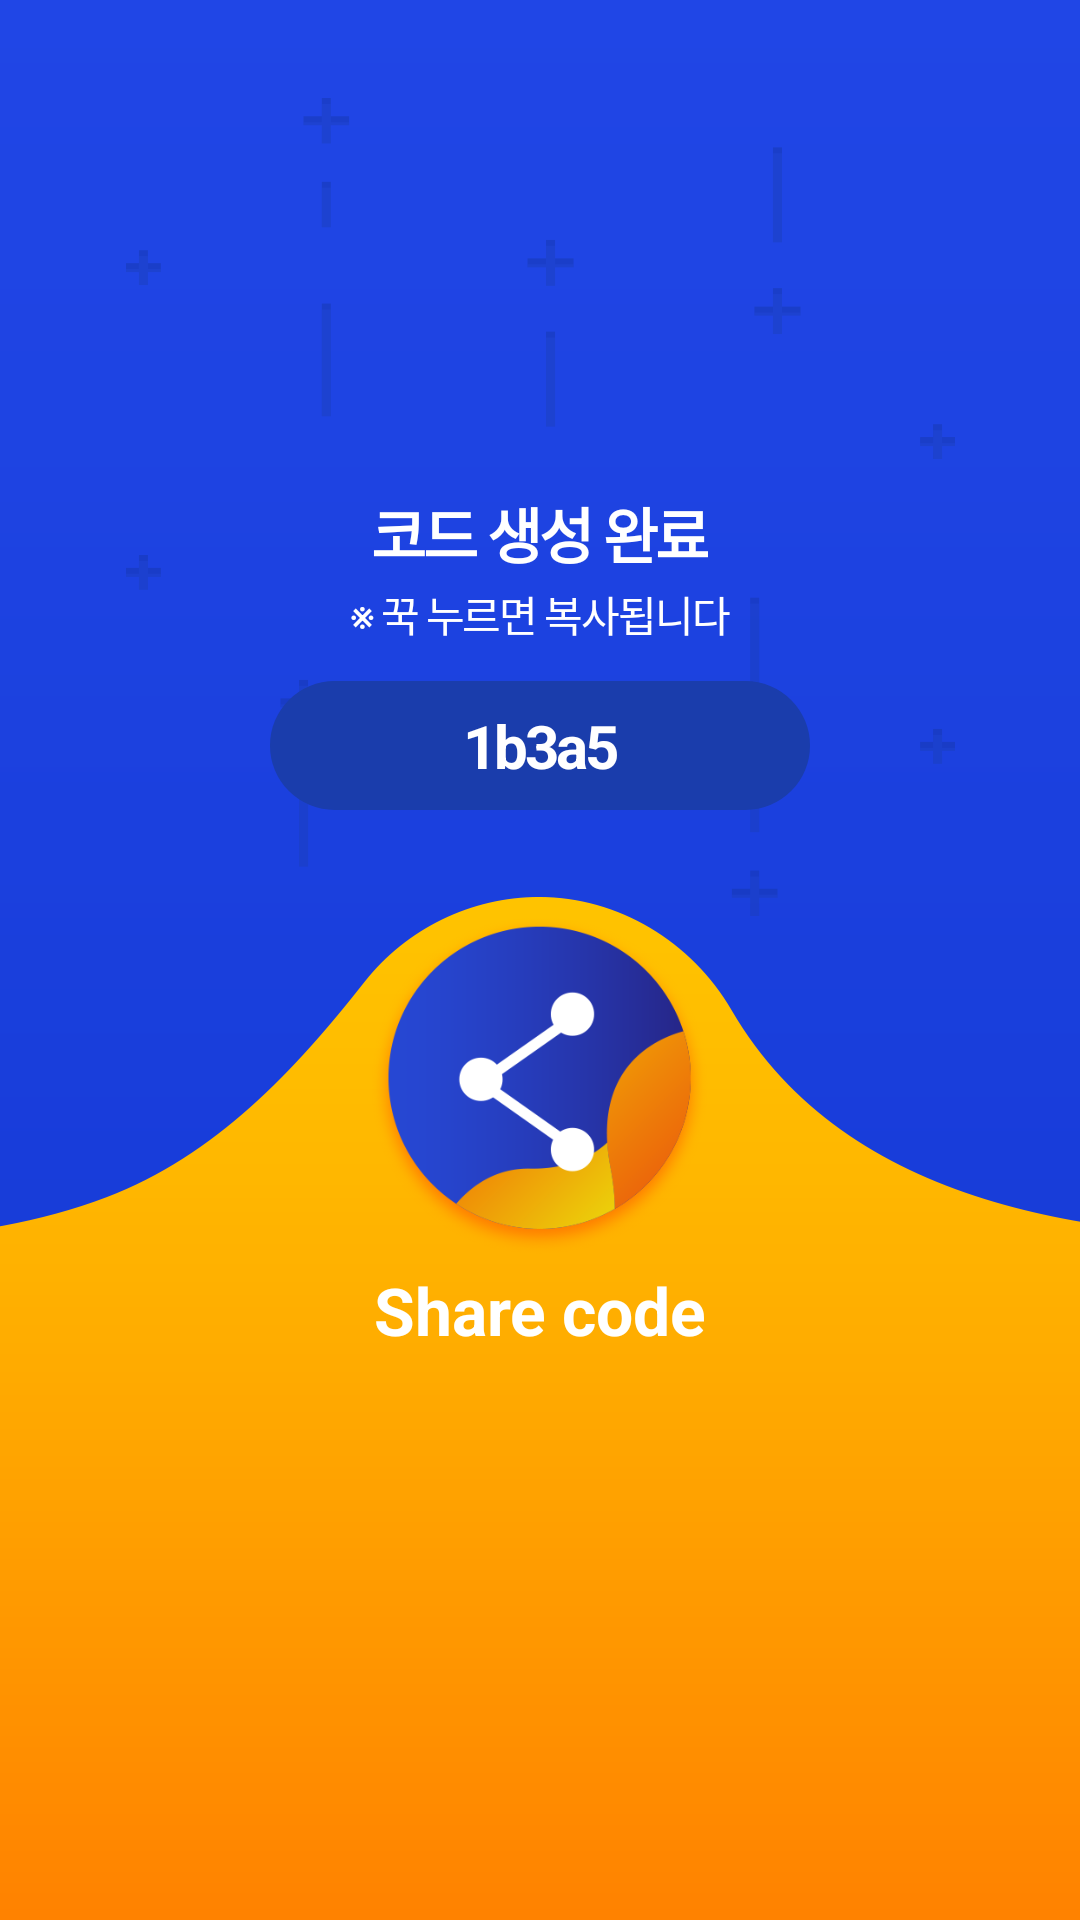

Layout XML and referenced resources for this Android screen:
<!-- AndroidManifest.xml: application theme AppTheme -->
<!-- res/layout/activity_create2.xml -->
<?xml version="1.0" encoding="utf-8"?>
<android.support.constraint.ConstraintLayout xmlns:android="http://schemas.android.com/apk/res/android"
    xmlns:app="http://schemas.android.com/apk/res-auto"
    xmlns:tools="http://schemas.android.com/tools"
    android:layout_width="match_parent"
    android:layout_height="match_parent"
    android:background="@drawable/background"
    tools:context=".Create2Activity">

    <ImageView
        android:id="@+id/close_button"
        android:layout_width="32dp"
        android:layout_height="32dp"
        android:layout_marginEnd="12dp"
        android:layout_marginTop="8dp"
        android:src="@drawable/ic_close"
        android:tint="@android:color/white"
        app:layout_constraintEnd_toEndOf="parent"
        app:layout_constraintTop_toTopOf="parent" />

    <LinearLayout
        android:layout_width="wrap_content"
        android:layout_height="wrap_content"
        android:orientation="vertical"
        app:layout_constraintBottom_toTopOf="@id/code_text"
        app:layout_constraintEnd_toEndOf="parent"
        app:layout_constraintStart_toStartOf="parent">

        <TextView
            android:layout_width="wrap_content"
            android:layout_height="wrap_content"
            android:layout_gravity="center"
            android:letterSpacing="-0.05"
            android:text="코드 생성 완료"
            android:textColor="@android:color/white"
            android:textSize="20sp"
            android:textStyle="bold" />

        <TextView
            android:layout_width="wrap_content"
            android:layout_height="wrap_content"
            android:layout_gravity="center"
            android:layout_marginBottom="12dp"
            android:layout_marginTop="2dp"
            android:letterSpacing="-0.05"
            android:text="※ 꾹 누르면 복사됩니다"
            android:textColor="@android:color/white"
            android:textSize="14sp" />
    </LinearLayout>

    <TextView
        android:id="@+id/code_text"
        android:layout_width="180dp"
        android:layout_height="wrap_content"
        android:layout_gravity="center"
        android:layout_marginBottom="36dp"
        android:background="@drawable/button"
        android:letterSpacing="-0.05"
        android:paddingBottom="8dp"
        android:paddingEnd="16dp"
        android:paddingStart="16dp"
        android:paddingTop="8dp"
        android:text="1b3a5"
        android:textAlignment="center"
        android:textColor="@android:color/white"
        android:textSize="20sp"
        android:textStyle="bold"
        app:layout_constraintBottom_toTopOf="@id/button"
        app:layout_constraintEnd_toEndOf="parent"
        app:layout_constraintStart_toStartOf="parent" />

    <ImageButton
        android:id="@+id/button"
        android:layout_width="112dp"
        android:layout_height="112dp"
        android:layout_marginTop="84dp"
        android:background="@drawable/ic_share"
        android:elevation="8dp"
        android:padding="16dp"
        android:scaleType="fitXY"
        app:layout_constraintBottom_toBottomOf="parent"
        app:layout_constraintEnd_toEndOf="parent"
        app:layout_constraintStart_toStartOf="parent"
        app:layout_constraintTop_toTopOf="parent" />

    <TextView
        android:layout_width="wrap_content"
        android:layout_height="wrap_content"
        android:layout_gravity="center"
        android:layout_marginTop="4dp"
        android:text="Share code"
        android:textColor="@android:color/white"
        android:textSize="22sp"
        android:textStyle="bold"
        app:layout_constraintEnd_toEndOf="parent"
        app:layout_constraintStart_toStartOf="parent"
        app:layout_constraintTop_toBottomOf="@id/button" />
</android.support.constraint.ConstraintLayout>
<!-- resources referenced by this layout -->
<resources>
  <!-- drawable background: png bitmap (drawable, 25881 bytes) -->
  <!-- drawable button (drawable) -->
  <?xml version="1.0" encoding="utf-8"?>
  <shape xmlns:android="http://schemas.android.com/apk/res/android">
      <solid android:color="#1a3dac" />
      <corners android:radius="100dp" />
  </shape>
  <!-- drawable ic_share: png bitmap (drawable, 31129 bytes) -->
  <style name="AppTheme" parent="Theme.AppCompat.Light.NoActionBar">
          
          <item name="colorPrimary">@color/colorPrimary</item>
          <item name="colorPrimaryDark">@color/colorPrimaryDark</item>
          <item name="colorAccent">@color/colorAccent</item>
      </style>
  <color name="colorPrimary">#3F51B5</color>
  <color name="colorPrimaryDark">#1F4CDD</color>
  <color name="colorAccent">#FF4081</color>
</resources>
